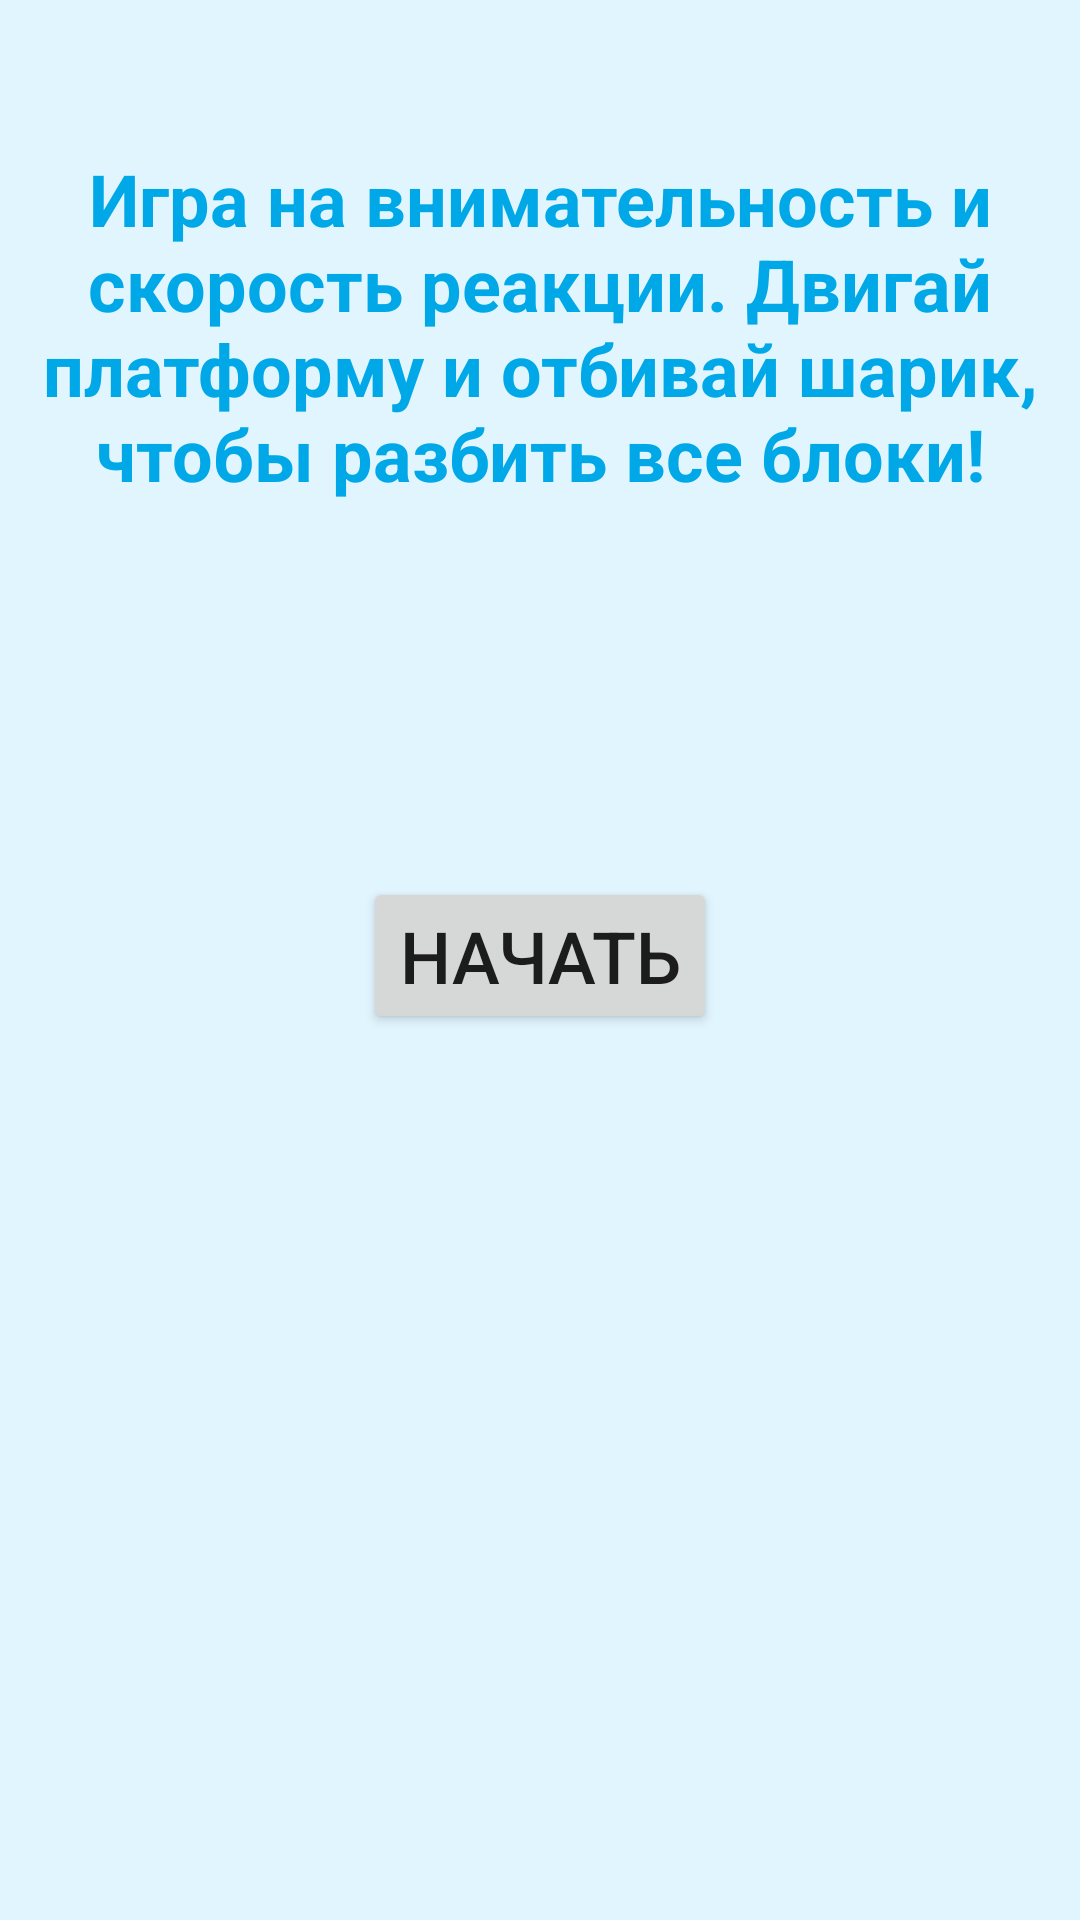

The Android layout XML behind this screen, and the referenced resources:
<!-- AndroidManifest.xml: application theme Theme.LogicLab -->
<!-- res/layout/activity_game_ball.xml -->
<?xml version="1.0" encoding="utf-8"?>
<RelativeLayout xmlns:android="http://schemas.android.com/apk/res/android"
    xmlns:app="http://schemas.android.com/apk/res-auto"
    xmlns:tools="http://schemas.android.com/tools"
    android:layout_width="match_parent"
    android:layout_height="match_parent"
    tools:context=".GameBall.GameBallActivity"
    android:background="#E1F5FE"
    android:orientation="vertical"
    android:gravity="center">

    <LinearLayout
        android:id="@+id/linearLayout"
        android:layout_width="match_parent"
        android:layout_height="match_parent"
        android:orientation="vertical"
        android:weightSum="4">

        <TextView
            android:layout_width="match_parent"
            android:layout_height="wrap_content"
            android:layout_marginTop="50dp"
            android:gravity="center"
            android:text="Игра на внимательность и скорость реакции. Двигай платформу и отбивай шарик, чтобы разбить все блоки!"
            android:textColor="@color/blue"
            android:textSize="24dp"
            android:textStyle="bold" />

        <Button
            android:id="@+id/button"
            android:layout_width="wrap_content"
            android:layout_height="wrap_content"
            android:layout_gravity="center"
            android:layout_marginTop="125dp"
            android:onClick="startGame"
            android:text="Начать"
            android:textSize="24dp" />


    </LinearLayout>

</RelativeLayout>
<!-- resources referenced by this layout -->
<resources>
  <color name="blue">#00A8E8</color>
  <style name="Theme.LogicLab" parent="Theme.MaterialComponents.DayNight.DarkActionBar">
          
          <item name="colorPrimary">@color/teal_200</item>
          <item name="colorPrimaryVariant">@color/purple_700</item>
          <item name="colorOnPrimary">@color/white</item>
          
          <item name="colorSecondary">@color/teal_200</item>
          <item name="colorSecondaryVariant">@color/teal_700</item>
          <item name="colorOnSecondary">@color/black</item>
          
          <item name="android:statusBarColor">?attr/colorPrimaryVariant</item>
          
      </style>
  <color name="teal_200">#FF03DAC5</color>
  <color name="purple_700">#FF3700B3</color>
  <color name="white">#FFFFFF</color>
  <color name="teal_700">#A2FFFB</color>
  <color name="black">#FF000000</color>
</resources>
